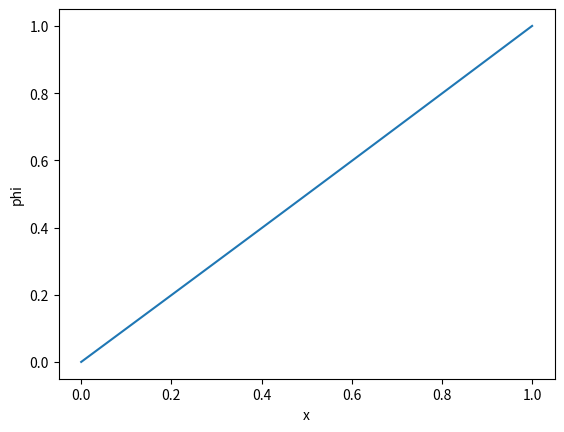

Reproduce this figure in Python.
import numpy as np

# Define problem parameters
L = 1  # length of domain
N = 100  # number of grid points
dx = L / (N-1)  # grid spacing
x = np.linspace(0, L, N)  # grid points
phi = np.zeros(N)  # initial solution guess

# Set boundary conditions
phi[0] = 0
phi[N-1] = 1

# Iterate until convergence
max_iter = 10000
tolerance = 1e-6
for k in range(max_iter):
    # Update phi using finite difference method
    for i in range(1, N-1):
        phi[i] = 0.5*(phi[i+1] + phi[i-1])

    # Check for convergence
    residual = np.abs(phi[1:-1] - 0.5*(phi[:-2] + phi[2:])).max()
    if residual < tolerance:
        print(f'Converged in {k} iterations with residual {residual}')
        break

# Plot solution
import matplotlib.pyplot as plt
plt.plot(x, phi)
plt.xlabel('x')
plt.ylabel('phi')
plt.show()
